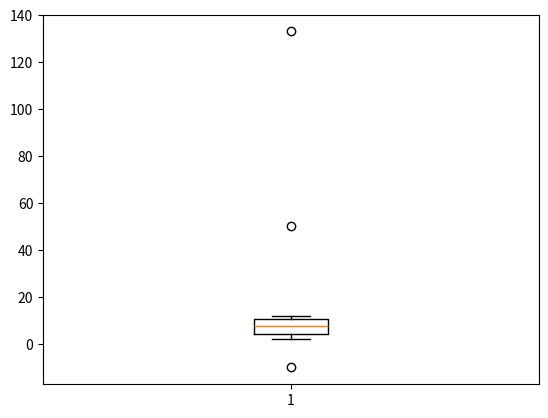

The matplotlib source for this figure:
import numpy as np
# aaa = np.array([-10, 2, 3, 4, 5, 6, 7, 8, 9, 10, 11, 12, 50])
aaa = np.array([ 2, 3, 4, 5, 6, 7,-10, 50, 8, 9, 10, 11, 12, 133])
#sort가 안된 상황에서도 작용하는가


def outliers(data_out):
    quartile_1, q2, quartile_3 =np.percentile(data_out, [25, 50, 75])
    print("1사분위 : ", quartile_1) # 4
    print("q2 : ", q2) # 7
    print("3사분위 : ", quartile_3) # 10
    iqr = quartile_3 - quartile_1  #6
    print("iqr : ", iqr)
    lower_bound = quartile_1 - (iqr * 1.5) # -5
    upper_bound = quartile_3 + (iqr * 1.5) # 19
    
    return np.where((data_out>upper_bound) | (data_out<lower_bound)) #where = if와 비슷한 개념. 입력한 값을 배출한다
#정렬 되어있지 않은 데이터이더라도 자동으로 sort 해서 값을 추출해준다 (percentile)

# IQR 의 1.5배수를 하는 이유는 중위 범위의 50% 안팍의 데이터는 정상 값으로 본다는 의미이다.
# 따라서 데이터마다 다른 배수값을 지정할수도 있다.

    
outliers_loc = outliers(aaa)
print("이상치의 위치 : ", outliers_loc)

import matplotlib.pyplot as plt
plt.boxplot(aaa)
plt.show()